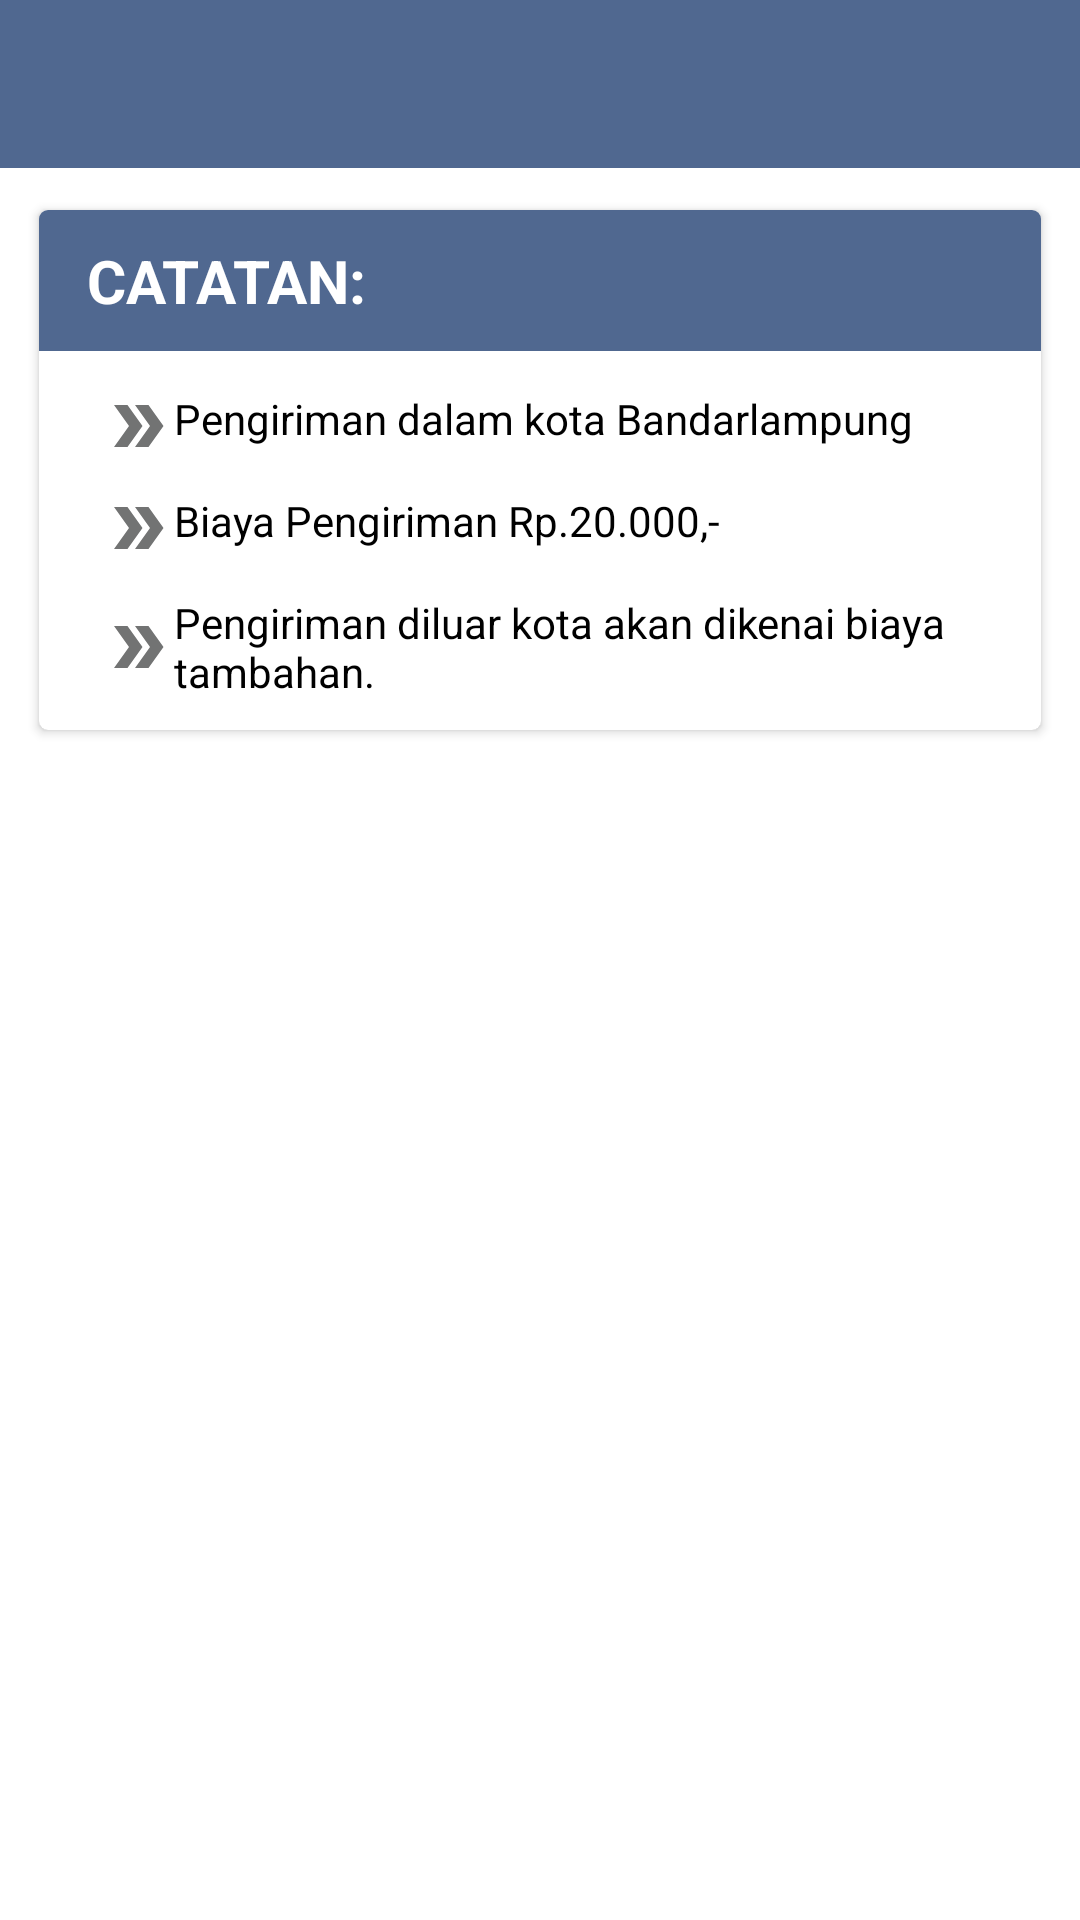

Here is an Android app screen rendered from its layout file. Give the layout XML and the strings, colors and styles it references.
<!-- AndroidManifest.xml: application theme Theme.Vndrosport -->
<!-- res/layout/activity_pengiriman.xml -->
<?xml version="1.0" encoding="utf-8"?>
<LinearLayout xmlns:android="http://schemas.android.com/apk/res/android"
    xmlns:app="http://schemas.android.com/apk/res-auto"
    xmlns:tools="http://schemas.android.com/tools"
    android:layout_width="match_parent"
    android:layout_height="match_parent"
	android:orientation="vertical"
    tools:context=".page.Pengiriman">

	<androidx.appcompat.widget.Toolbar
		android:id="@+id/tbtoolbar"
		app:titleTextColor="@color/white"
		android:background="@color/bgToolbar"
		android:minHeight="?attr/actionBarSize"
		android:layout_width="match_parent"
		android:layout_height="wrap_content"/>

	<androidx.cardview.widget.CardView
		android:id="@+id/cdCatatan"
		android:layout_width="match_parent"
		android:layout_height="wrap_content"
		android:layout_marginStart="10dp"
		android:layout_marginEnd="10dp"
		android:layout_marginTop="10dp"
		app:cardCornerRadius="3dp"
		app:cardElevation="2dp"
		app:cardUseCompatPadding="true">
		<LinearLayout
			android:layout_width="match_parent"
			android:layout_height="wrap_content"
			android:background="@color/bgToolbar"
			android:orientation="vertical">
			<TextView
				android:layout_marginStart="16dp"
				android:layout_marginEnd="16dp"
				android:layout_marginTop="10dp"
				android:layout_marginBottom="10dp"
				android:layout_width="match_parent"
				android:layout_height="wrap_content"
				android:layout_gravity="center_vertical"
				android:text="CATATAN:"
				android:textColor="@color/white"
				android:textSize="20sp"
				android:textStyle="bold"/>
		</LinearLayout>
		<LinearLayout
			android:layout_width="match_parent"
			android:layout_height="wrap_content"
			android:layout_marginStart="16dp"
			android:layout_marginEnd="16dp"
			android:layout_marginTop="50dp"
			android:orientation="vertical">

			<TextView
				android:layout_marginTop="10dp"
				android:layout_width="match_parent"
				android:layout_height="wrap_content"
				android:textColor = "?android:textColorPrimary"
				android:text="Pengiriman dalam kota Bandarlampung"
				android:textSize="14sp"
				android:layout_marginStart="5dp"
				android:layout_gravity="center_vertical"
				app:drawableStartCompat="@drawable/ic_arrow" />

			<TextView
				android:layout_marginTop="10dp"
				android:layout_width="match_parent"
				android:layout_height="wrap_content"
				android:textColor = "?android:textColorPrimary"
				android:text="Biaya Pengiriman Rp.20.000,-"
				android:textSize="14sp"
				app:drawableStartCompat="@drawable/ic_arrow"
				android:layout_marginStart="5dp"
				android:layout_gravity="center_vertical"/>

			<TextView
				android:layout_marginTop="10dp"
				android:layout_marginBottom="10dp"
				android:layout_width="match_parent"
				android:layout_height="wrap_content"
				android:textColor = "?android:textColorPrimary"
				android:text="Pengiriman diluar kota akan dikenai biaya tambahan."
				app:drawableStartCompat="@drawable/ic_arrow"
				android:textSize="14sp"
				android:layout_marginStart="5dp"
				android:layout_gravity="center_vertical"/>


		</LinearLayout>
	</androidx.cardview.widget.CardView>

</LinearLayout>
<!-- resources referenced by this layout -->
<resources>
  <color name="bgToolbar">#506890</color>
  <color name="white">#FFFFFFFF</color>
  <!-- drawable ic_arrow (drawable) -->
  <vector android:height="24dp" android:tint="#727373"
      android:viewportHeight="24" android:viewportWidth="24"
      android:width="24dp" xmlns:android="http://schemas.android.com/apk/res/android">
      <path android:fillColor="@android:color/white" android:pathData="M15.5,5l-4.5,0l5,7l-5,7l4.5,0l5,-7z"/>
      <path android:fillColor="@android:color/white" android:pathData="M8.5,5l-4.5,0l5,7l-5,7l4.5,0l5,-7z"/>
  </vector>
  <style name="Theme.Vndrosport" parent="Theme.MaterialComponents.DayNight.DarkActionBar">
          
          <item name="colorPrimary">@color/purple_500</item>
          <item name="colorPrimaryVariant">@color/purple_700</item>
          <item name="colorOnPrimary">@color/white</item>
          
          <item name="colorSecondary">@color/teal_200</item>
          <item name="colorSecondaryVariant">@color/teal_700</item>
          <item name="colorOnSecondary">@color/black</item>
          
          <item name="android:statusBarColor" tools:targetApi="l">?attr/colorPrimaryVariant</item>
          
  		<item name="android:textColorPrimary">@color/black</item>
  
  	</style>
  <color name="purple_500">#506890</color>
  <color name="purple_700">#FF3700B3</color>
  <color name="teal_200">#FF03DAC5</color>
  <color name="teal_700">#FF018786</color>
  <color name="black">#FF000000</color>
</resources>
